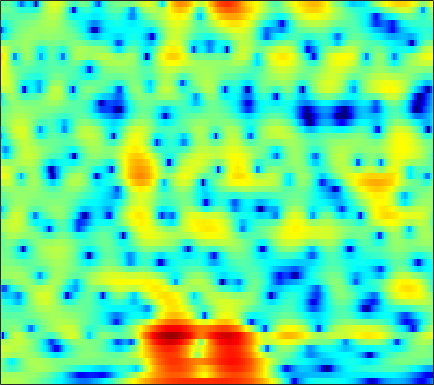

The table this chart was drawn from, first rows:
2.0647, 2.1913, 2.3098, 2.3744, 2.3888, 2.3646, 2.2885, 2.1968, 2.0376, 1.8383, 1.5961, 1.3942, 1.0932, 0.75546, 0.47929, 0.079713, -0.34832, -0.68547, -1.1618, -1.6704, -2.207, -2.6297, -3.2239, -3.8532
1.408, 1.44, 1.464, 1.473, 1.474, 1.471, 1.464, 1.458, 1.445, 1.423, 1.386, 1.344, 1.266, 1.156, 1.049, 0.8675, 0.6378, 0.4312, 0.1053, -0.2824, -0.7342, -1.119, -1.7, -2.363
-0.5047, -1.155, -2.086, -2.962, -3.46, -3.732, -3.47, -2.984, -2.134, -1.229, -0.3893, 0.1642, 0.7851, 1.271, 1.549, 1.811, 1.961, 2.005, 1.981, 1.872, 1.686, 1.502, 1.203, 0.8447
0.1829, -0.9379, -2.73, -4.77, -6.188, -7.036, -6.096, -4.768, -2.964, -1.439, -0.2396, 0.4675, 1.185, 1.684, 1.933, 2.119, 2.163, 2.114, 1.958, 1.718, 1.418, 1.168, 0.8227, 0.4849
3.326, 2.968, 2.508, 2.102, 1.855, 1.625, 1.515, 1.5, 1.538, 1.6, 1.64, 1.636, 1.558, 1.38, 1.172, 0.7813, 0.2578, -0.2267, -0.9999, -1.919, -2.975, -3.853, -5.095, -6.323
3.913, 3.711, 3.471, 3.264, 3.128, 2.964, 2.813, 2.699, 2.526, 2.307, 2.024, 1.763, 1.325, 0.7669, 0.2602, -0.5453, -1.514, -2.353, -3.649, -5.168, -6.929, -8.425, -10.73, -13.62
2.442, 2.2, 2.139, 2.324, 2.551, 2.862, 3.099, 3.197, 3.193, 3.04, 2.737, 2.42, 1.883, 1.226, 0.6474, -0.2408, -1.302, -2.251, -3.79, -5.738, -8.203, -10.46, -13.96, -16.77
-9.855, -19.6, -7.29, -2.08, 0.1367, 1.976, 2.988, 3.336, 3.348, 2.914, 2.087, 1.275, 0.0667, -0.9846, -1.472, -1.646, -1.497, -1.366, -1.378, -1.692, -2.332, -2.904, -3.567, -3.783
-0.7626, -0.9604, -0.8046, -0.3343, 0.06082, 0.4663, 0.6132, 0.4933, -0.02064, -1.007, -2.612, -4.342, -7.639, -12.24, -13.82, -9.857, -6.156, -4.238, -2.418, -1.16, -0.2979, 0.1969, 0.7573, 1.27
-0.7825, -0.7927, -0.7872, -0.7615, -0.7502, -0.773, -0.8653, -0.9977, -1.26, -1.621, -2.055, -2.388, -2.767, -2.963, -2.925, -2.63, -2.089, -1.599, -0.918, -0.2628, 0.325, 0.7069, 1.138, 1.498
-2.011, -1.963, -1.928, -1.924, -1.929, -1.947, -1.954, -1.949, -1.915, -1.848, -1.726, -1.603, -1.395, -1.119, -0.8716, -0.5168, -0.135, 0.1616, 0.5447, 0.8875, 1.198, 1.396, 1.593, 1.714
-3.042, -3.094, -3.227, -3.419, -3.573, -3.754, -3.858, -3.851, -3.672, -3.291, -2.721, -2.205, -1.452, -0.689, -0.138, 0.5382, 1.134, 1.513, 1.934, 2.232, 2.408, 2.465, 2.438, 2.292
-4.201, -4.52, -5.03, -5.666, -6.249, -7.248, -8.499, -9.444, -9.998, -8.857, -6.551, -4.741, -2.579, -0.7953, 0.3017, 1.508, 2.444, 2.983, 3.506, 3.827, 3.928, 3.858, 3.586, 3.099
-8.12, -9.034, -9.528, -9.263, -9.077, -9.278, -10.32, -11.7, -13.24, -11.34, -7.476, -4.941, -2.245, -0.2042, 0.9889, 2.231, 3.148, 3.659, 4.127, 4.391, 4.45, 4.345, 3.98, 3.332
-11.84, -15.73, -15.23, -10.55, -8.148, -6.05, -4.695, -3.941, -3.056, -2.157, -1.21, -0.5012, 0.3643, 1.061, 1.491, 1.922, 2.211, 2.397, 2.617, 2.816, 3.002, 3.102, 3.083, 2.821
-1.707, -1.883, -1.821, -1.416, -0.9966, -0.3738, 0.2216, 0.6091, 1.018, 1.301, 1.433, 1.42, 1.214, 0.7382, 0.1631, -0.9065, -2.231, -3.195, -3.768, -3.054, -1.588, -0.4811, 0.7275, 1.528
0.9643, 1.031, 1.141, 1.259, 1.359, 1.493, 1.594, 1.631, 1.61, 1.478, 1.199, 0.8648, 0.1961, -0.7897, -1.837, -3.784, -6.659, -9.69, -13.11, -9.984, -5.787, -3.539, -1.439, -0.0212
0.6204, 0.7296, 0.8215, 0.8562, 0.8567, 0.8096, 0.713, 0.6107, 0.4383, 0.2169, -0.05858, -0.3091, -0.7094, -1.175, -1.566, -2.115, -2.627, -2.89, -2.914, -2.543, -1.877, -1.264, -0.441, 0.2647
-0.1574, -0.06435, -0.0364, -0.1108, -0.2354, -0.4854, -0.7983, -1.056, -1.397, -1.682, -1.867, -1.926, -1.894, -1.775, -1.631, -1.408, -1.136, -0.9084, -0.5771, -0.1802, 0.2407, 0.553, 0.9611, 1.309
-0.6899, -0.5985, -0.6321, -0.8606, -1.19, -1.821, -2.689, -3.476, -4.611, -5.584, -5.988, -5.75, -4.862, -3.712, -2.851, -1.793, -0.8786, -0.2786, 0.393, 0.9511, 1.436, 1.741, 2.07, 2.32
-1.218, -0.9355, -0.7853, -0.9468, -1.303, -2.161, -3.59, -5.161, -8.334, -14.19, -51.95, -16.39, -9.286, -5.599, -3.745, -1.946, -0.6472, 0.09033, 0.8818, 1.47, 1.913, 2.188, 2.466, 2.673
-2.093, -1.207, -0.4131, -0.04909, -0.01589, -0.3224, -0.9863, -1.67, -2.742, -3.728, -4.178, -3.987, -3.192, -2.181, -1.447, -0.6094, 0.02703, 0.3545, 0.6697, 0.8886, 1.017, 1.1, 1.238, 1.405
-1.391, -0.2455, 0.8547, 1.564, 1.873, 2.043, 1.998, 1.847, 1.554, 1.228, 0.9208, 0.7248, 0.5302, 0.3712, 0.2422, 0.03166, -0.2809, -0.5576, -1.107, -1.758, -2.425, -2.869, -3.105, -2.845
1.078, 1.641, 2.311, 2.864, 3.159, 3.425, 3.509, 3.446, 3.21, 2.808, 2.254, 1.747, 0.9635, 0.1158, -0.5499, -1.459, -2.377, -3.101, -4.272, -6.042, -8.79, -12.15, -19.29, -14.26
1.398, 1.696, 2.269, 2.894, 3.325, 3.778, 3.994, 3.994, 3.734, 3.155, 2.229, 1.289, -0.3632, -2.413, -4.125, -6.144, -7.056, -7.005, -6.475, -6.382, -6.714, -7.132, -7.306, -6.477
-4.675, -3.406, -1.178, 0.7636, 1.92, 3.016, 3.662, 3.878, 3.801, 3.302, 2.33, 1.251, -0.7783, -3.755, -6.931, -13.05, -13.72, -9.642, -6.162, -4.004, -2.728, -2.005, -1.267, -0.6478
-10.23, -7.625, -4.164, -1.642, -0.2559, 1.046, 1.901, 2.26, 2.432, 2.271, 1.804, 1.263, 0.3743, -0.6975, -1.471, -2.23, -2.537, -2.4, -1.882, -1.267, -0.6392, -0.2443, 0.2124, 0.587
-3.29, -2.901, -2.104, -1.183, -0.5466, 0.1898, 0.7428, 1.029, 1.245, 1.283, 1.177, 1.013, 0.7144, 0.3888, 0.1489, -0.1146, -0.2818, -0.3617, -0.3505, -0.2962, -0.1865, -0.09857, 0.01441, 0.1212
-2.172, -1.617, -0.9288, -0.3386, 0.02064, 0.4313, 0.6914, 0.8279, 0.9268, 0.9628, 0.9565, 0.927, 0.8438, 0.7717, 0.6841, 0.5248, 0.3822, 0.2371, 0.01583, -0.1834, -0.3971, -0.5191, -0.6562, -0.7439
-1.117, -0.1747, 0.6683, 1.122, 1.278, 1.281, 1.11, 0.9147, 0.6629, 0.5172, 0.5164, 0.6288, 0.8308, 1.001, 1.067, 1.034, 0.8276, 0.5957, 0.1008, -0.4759, -1.167, -1.664, -2.241, -2.619
2.922, 3.382, 3.644, 3.53, 3.183, 2.292, 0.9988, -0.2564, -2.03, -3.138, -2.678, -1.641, -0.1514, 0.9, 1.398, 1.664, 1.403, 0.9518, 0.01652, -1.374, -3.074, -4.612, -6.74, -8.509
5.741, 5.615, 5.269, 4.656, 3.939, 2.601, 0.5547, -1.636, -6.088, -11.78, -7.929, -4.17, -1.154, 0.5738, 1.236, 1.446, 1.048, 0.2429, -1.309, -3.657, -6.687, -9.628, -14.36, -20.97
4.775, 4.461, 4.02, 3.511, 3.075, 2.448, 1.67, 1.074, 0.3457, -0.009021, 0.1265, 0.4785, 1.016, 1.403, 1.458, 1.148, 0.4457, -0.5273, -2.281, -4.827, -8.168, -11.64, -18.43, -33.06
1.577, 1.091, 0.6508, 0.5495, 0.6874, 0.9725, 1.356, 1.631, 1.975, 2.272, 2.543, 2.667, 2.792, 2.744, 2.579, 2.146, 1.381, 0.6619, -0.6299, -2.201, -3.988, -5.398, -7.065, -8.169
-4.643, -6.608, -8.486, -7.368, -5.352, -2.838, -0.8095, 0.3613, 1.578, 2.443, 3.024, 3.316, 3.496, 3.469, 3.331, 2.994, 2.444, 1.986, 1.205, 0.3889, -0.5048, -1.125, -1.891, -2.468
-7.742, -10.04, -12.54, -10.52, -7.582, -4.264, -1.784, -0.3501, 1.086, 2.104, 2.762, 3.078, 3.241, 3.186, 3.013, 2.643, 2.213, 1.802, 1.293, 0.7781, 0.283, -0.0495, -0.4649, -0.84
-6.42, -6.193, -5.401, -4.156, -3.057, -1.46, 0.01369, 0.9654, 1.977, 2.685, 3.09, 3.169, 3.051, 2.667, 2.227, 1.495, 0.7217, 0.1457, -0.4256, -0.797, -0.9052, -0.9271, -0.9105, -0.966
-10.34, -7.057, -3.952, -1.696, -0.3423, 1.175, 2.358, 3.057, 3.74, 4.114, 4.162, 3.964, 3.389, 2.399, 1.378, -0.3907, -2.679, -4.432, -6.126, -5.79, -4.343, -3.296, -2.291, -1.757
-5.121, -3.521, -1.449, 0.3045, 1.408, 2.595, 3.5, 4, 4.424, 4.562, 4.391, 4.068, 3.283, 2.068, 0.8059, -1.505, -4.9, -8.42, -13.35, -10.52, -6.576, -4.721, -3.289, -2.694
-1.074, -0.5909, 0.1823, 0.9996, 1.588, 2.265, 2.823, 3.126, 3.362, 3.397, 3.223, 2.965, 2.391, 1.611, 0.8677, -0.2584, -1.474, -2.243, -2.988, -3.218, -3.017, -2.809, -2.638, -2.731
-0.6692, -0.3716, 0.08695, 0.5898, 0.9637, 1.4, 1.759, 1.953, 2.104, 2.134, 2.038, 1.87, 1.572, 1.181, 0.8424, 0.3695, -0.08722, -0.3785, -0.7236, -0.9475, -1.116, -1.222, -1.381, -1.641
-1.829, -1.474, -0.8842, -0.2764, 0.1333, 0.6046, 0.9149, 1.064, 1.159, 1.151, 1.063, 0.9531, 0.802, 0.6153, 0.4927, 0.3244, 0.2041, 0.09693, 0.03581, -0.0001294, -0.03545, -0.05353, -0.1038, -0.2006
-5.302, -4.021, -2.295, -0.9617, -0.2571, 0.3461, 0.6003, 0.6128, 0.455, 0.1794, -0.1033, -0.2455, -0.3947, -0.438, -0.4348, -0.386, -0.3057, -0.2058, 0.003507, 0.2552, 0.573, 0.8008, 1.055, 1.239
-7.944, -4.209, -1.213, 0.4586, 1.135, 1.38, 1.079, 0.5063, -0.624, -1.953, -3.069, -3.477, -3.435, -3.002, -2.731, -2.478, -2.374, -2.164, -1.758, -0.9588, 0.07213, 0.8477, 1.766, 2.437
2.611, 2.863, 3.225, 3.372, 3.228, 2.592, 1.334, -0.1082, -2.932, -7.607, -17.34, -21.07, -10.87, -7.562, -6.609, -6.789, -8.371, -10.47, -11.58, -7.665, -3.775, -1.553, 0.5774, 1.975
5.338, 5.042, 4.58, 3.974, 3.373, 2.369, 1.026, -0.2103, -2.153, -4.29, -6.115, -6.85, -6.943, -6.73, -6.78, -7.481, -8.86, -10.15, -10.57, -8.249, -5.277, -3.402, -1.471, -0.1162
5.721, 5.226, 4.472, 3.608, 2.9, 1.881, 0.8327, 0.02758, -1.039, -1.986, -2.8, -3.318, -3.819, -4.202, -4.478, -4.792, -5.051, -5.134, -4.939, -4.382, -3.615, -2.971, -2.142, -1.453
6.17, 5.456, 4.368, 3.179, 2.264, 1.083, 0.06012, -0.5421, -1.119, -1.51, -1.773, -1.944, -2.175, -2.448, -2.675, -2.964, -3.228, -3.341, -3.359, -3.237, -2.947, -2.678, -2.328, -2.034
7.37, 6.36, 4.736, 2.768, 1.065, -1.334, -3.289, -3.769, -3.15, -2.103, -1.236, -0.8042, -0.6043, -0.7587, -1.057, -1.707, -2.529, -3.081, -3.604, -3.691, -3.301, -2.867, -2.352, -2.073
8.265, 7.176, 5.353, 2.92, 0.4965, -4.262, -12.42, -12.55, -5.498, -1.9, 0.01527, 0.7936, 1.178, 0.8901, 0.2636, -1.286, -3.734, -6.376, -11.06, -10.83, -6.66, -4.413, -2.569, -1.792
5.582, 4.864, 3.783, 2.57, 1.609, 0.4108, -0.4339, -0.5899, -0.2399, 0.4417, 1.065, 1.319, 1.369, 0.9869, 0.3547, -0.94, -2.802, -4.534, -6.584, -6.668, -4.944, -3.568, -2.247, -1.614
0.3422, 0.1483, 0.05334, 0.06252, 0.0866, 0.1715, 0.3054, 0.4421, 0.6876, 0.9456, 1.157, 1.256, 1.237, 1.046, 0.7817, 0.3226, -0.2225, -0.6346, -1.019, -1.13, -0.9825, -0.7853, -0.5367, -0.3842
-8.309, -7.249, -5.393, -3.759, -2.767, -1.735, -0.9185, -0.4373, 0.08742, 0.4896, 0.7796, 0.9493, 1.076, 1.114, 1.108, 1.038, 0.9351, 0.8677, 0.806, 0.7879, 0.8044, 0.8257, 0.8495, 0.8423
-17, -12.54, -8.467, -5.841, -4.408, -2.99, -1.946, -1.333, -0.7015, -0.2183, 0.1552, 0.3628, 0.6031, 0.7895, 0.9037, 1.027, 1.144, 1.241, 1.356, 1.458, 1.541, 1.588, 1.618, 1.585
-6.679, -6.225, -5.278, -4.245, -3.532, -2.698, -2.055, -1.662, -1.242, -0.9099, -0.6285, -0.4553, -0.2315, -0.01064, 0.1465, 0.3989, 0.6829, 0.8997, 1.205, 1.509, 1.782, 1.948, 2.088, 2.118
-2.786, -2.68, -2.487, -2.257, -2.108, -1.963, -1.891, -1.886, -1.897, -1.898, -1.877, -1.797, -1.704, -1.566, -1.411, -1.116, -0.6952, -0.289, 0.3779, 1.099, 1.773, 2.197, 2.612, 2.836
-0.9747, -1.021, -1.085, -1.208, -1.385, -1.823, -2.449, -3.043, -3.865, -4.469, -4.682, -4.616, -4.489, -4.555, -4.714, -4.976, -4.636, -3.682, -1.917, -0.09397, 1.464, 2.388, 3.298, 3.843
-2.458, -2.43, -2.057, -1.782, -1.833, -2.435, -3.922, -5.748, -9.722, -14.91, -12.89, -9.963, -7.727, -7.473, -8.686, -13.36, -34.17, -12.84, -5.368, -1.387, 1.151, 2.469, 3.678, 4.388
